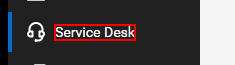
Task: Assign engineers with lowest workload to new tickets
Workflow: Open medium priority tickets for automate

Step 1: find 'DIV  x-auto-17-label' in window 'Manage: Today' (chrome.exe)

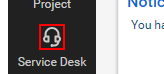
Step 2: find in window 'Manage: Today' (chrome.exe)

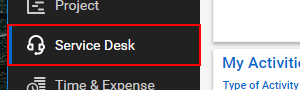
Step 3: click on 'DIV  x-auto-17' in window 'Manage: Today' (chrome.exe)

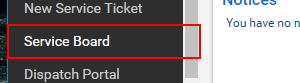
Step 4: click on 'Service Board' in window 'Manage: Today' (chrome.exe)

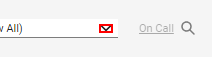
Step 5: click on the icon in window 'Manage: Service Board' (chrome.exe)

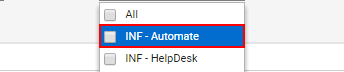
Step 6: click on the element 'INF - Automate' in window 'Manage: Service Board' (chrome.exe)

Step 7: click on the element in window 'Manage: Service Board' (chrome.exe) (no picture)

Step 8: type "Priority 3 - Medium[k(enter)][k(enter)]" into the text box in window 'Manage: Service Board' (chrome.exe) (no picture)

Step 9: type "*New[k(enter)][k(enter)]" into the text box in window 'Manage: Service Board' (chrome.exe) (no picture)

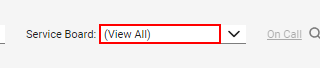
Step 10: get-text from the text box in window 'Manage: Service Board' (chrome.exe)

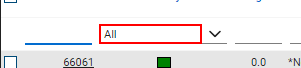
Step 11: get-text from the text box in window 'Manage: Service Board' (chrome.exe)

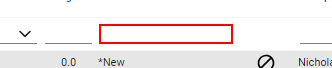
Step 12: get-text from the text box in window 'Manage: Service Board' (chrome.exe)
